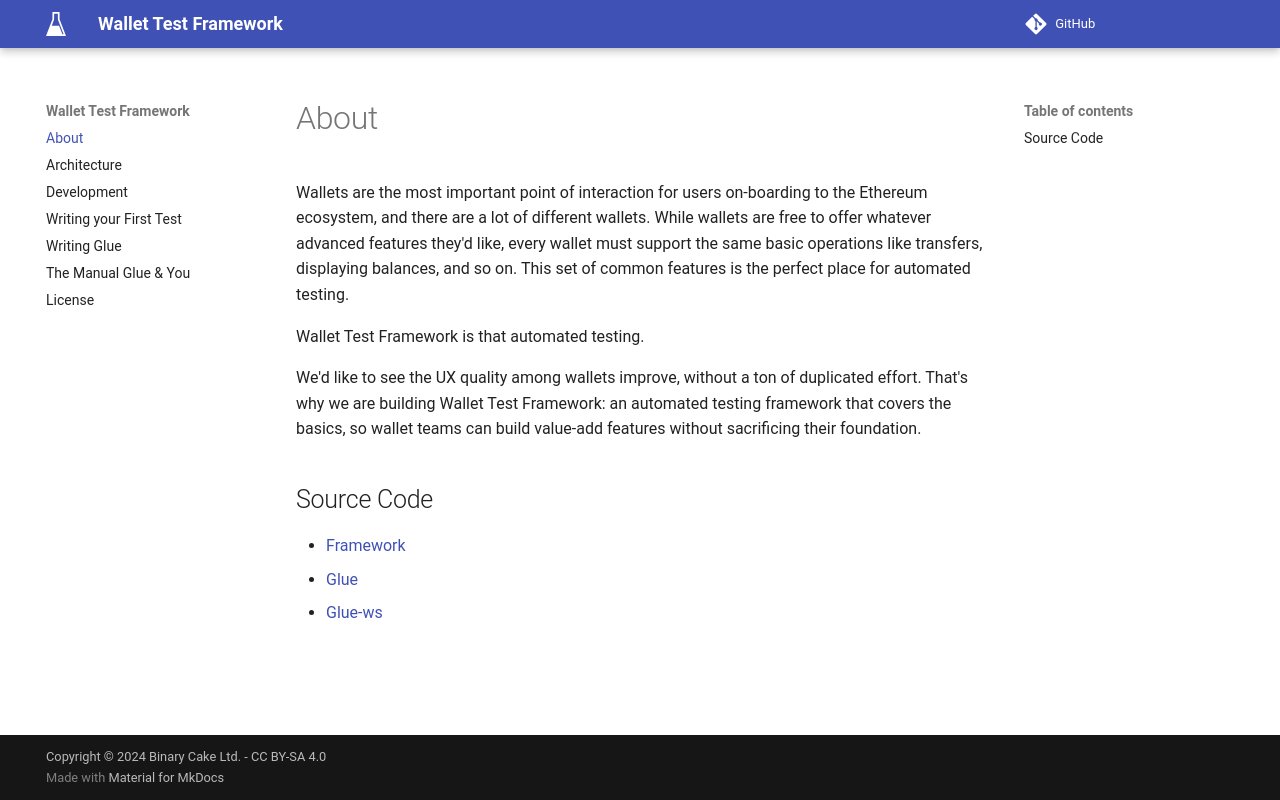

repository: wallet-test-framework/framework · page: index.html · generator: mkdocs

# About

Wallets are the most important point of interaction for users on-boarding to the Ethereum ecosystem, and there are a lot of different wallets. While wallets are free to offer whatever advanced features they'd like, every wallet must support the same basic operations like transfers, displaying balances, and so on. This set of common features is the perfect place for automated testing.

Wallet Test Framework is that automated testing.

We'd like to see the UX quality among wallets improve, without a ton of duplicated effort. That's why we are building Wallet Test Framework: an automated testing framework that covers the basics, so wallet teams can build value-add features without sacrificing their foundation.

## Source Code

- [Framework](https://github.com/Wallet-Test-Framework/framework)
- [Glue](https://github.com/wallet-test-framework/glue)
- [Glue-ws](https://github.com/wallet-test-framework/glue-ws)
